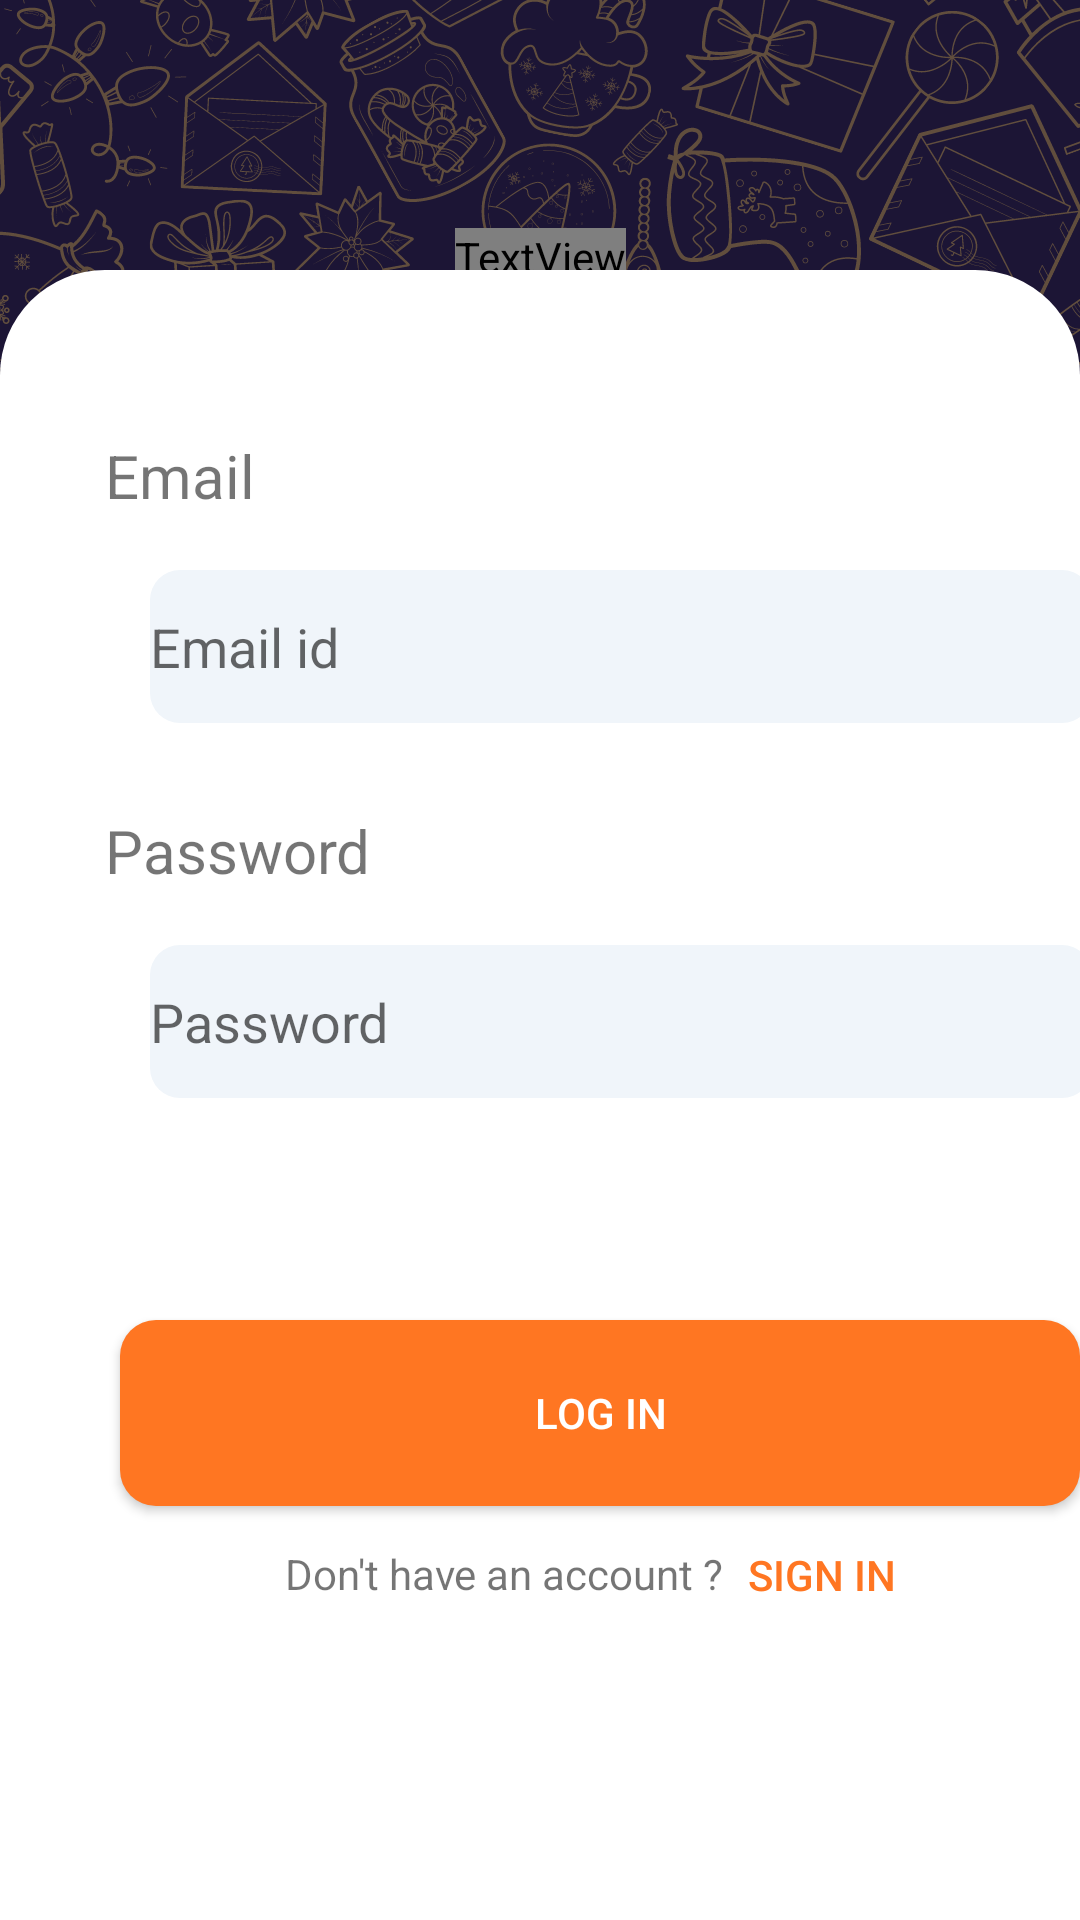

The Android layout XML behind this screen, and the referenced resources:
<!-- AndroidManifest.xml: application theme Theme.Foodbook2 -->
<!-- res/layout/activity_loginpage.xml -->
<?xml version="1.0" encoding="utf-8"?>
<androidx.constraintlayout.widget.ConstraintLayout xmlns:android="http://schemas.android.com/apk/res/android"
    xmlns:app="http://schemas.android.com/apk/res-auto"
    xmlns:tools="http://schemas.android.com/tools"
    android:layout_width="match_parent"
    android:layout_height="match_parent"
    tools:context=".loginpage"
    >

    <ImageView
        android:id="@+id/imageView3"
        android:layout_width="match_parent"
        android:layout_height="400dp"
        android:src="@drawable/loginbg"
        android:scaleType="centerCrop"
        app:layout_constraintStart_toStartOf="parent"
        app:layout_constraintTop_toTopOf="parent"
         />

    <TextView
        android:id="@+id/textView"
        android:layout_width="wrap_content"
        android:layout_height="wrap_content"
        android:layout_marginTop="76dp"
        android:fontFamily="@font/sen"
        android:text="Log In"
        android:textColor="@color/white"
        android:textSize="30sp"
        android:textStyle="bold"
        app:layout_constraintEnd_toEndOf="parent"
        app:layout_constraintStart_toStartOf="parent"
        app:layout_constraintTop_toTopOf="parent" />

    <TextView
        android:id="@+id/textView2"
        android:layout_width="wrap_content"
        android:layout_height="wrap_content"
        android:layout_marginTop="120dp"
        android:fontFamily="@font/sen"
        android:gravity="center"
        android:text="Please Sign in to your existing account"
        android:textColor="@color/white"
        android:textSize="20sp"
        android:textStyle="bold"
        app:layout_constraintEnd_toEndOf="parent"
        app:layout_constraintHorizontal_bias="0.488"
        app:layout_constraintStart_toStartOf="parent"
        app:layout_constraintTop_toTopOf="parent" />


    <FrameLayout
        android:layout_width="match_parent"
        android:layout_height="550dp"
        android:background="@drawable/loginidpassworddesign"
        app:layout_constraintBottom_toBottomOf="parent"
        app:layout_constraintEnd_toEndOf="parent"
        app:layout_constraintStart_toStartOf="parent">

        <TextView
            android:layout_width="wrap_content"
            android:layout_height="wrap_content"
            android:text="Email"
            android:textSize="20sp"
            android:layout_marginTop="55dp"
            android:layout_marginStart="35dp"></TextView>

        <TextView
            android:layout_width="wrap_content"
            android:layout_height="wrap_content"
            android:layout_marginStart="35dp"
            android:layout_marginTop="180dp"
            android:text="Password"
            android:textSize="20sp"></TextView>

        <EditText
            android:id="@+id/emaileditText"
            android:layout_width="314dp"
            android:layout_height="51dp"
            android:layout_marginStart="50dp"
            android:layout_marginTop="100dp"
            android:background="@drawable/edittextdesign"
            android:ems="10"
            android:hint="Email id"

            android:inputType="text" />

        <EditText
            android:id="@+id/editTextPassword"
            android:layout_width="314dp"
            android:layout_height="51dp"
            android:layout_marginStart="50dp"
            android:layout_marginTop="225dp"
            android:ems="10"
            android:hint="Password"
            android:background="@drawable/edittextdesign"
            android:inputType="textPassword" />

        <Button
            android:id="@+id/loginbutton"
            android:layout_width="wrap_content"
            android:layout_height="wrap_content"
            android:layout_marginStart="40dp"
            android:layout_marginTop="350dp"

            android:background="@drawable/button_onboardingscreen"
            android:text="Log in"
            android:textColor="@color/white"/>

        <TextView
            android:id="@+id/textView4"
            android:layout_marginTop="425dp"
            android:layout_width="wrap_content"
            android:layout_height="wrap_content"
            android:text="Don't have an account ?"
            android:layout_marginStart="95dp"/>

        <Button
            android:id="@+id/signupbutton"
            android:layout_width="wrap_content"
            android:layout_marginTop="411dp"
            android:layout_marginStart="230dp"
            android:layout_height="wrap_content"
            android:background="#00000000"
            android:text="SIGN IN"
            android:textColor="#FF7622"/>


    </FrameLayout>

</androidx.constraintlayout.widget.ConstraintLayout>
<!-- resources referenced by this layout -->
<resources>
  <!-- drawable button_onboardingscreen (drawable) -->
  <?xml version="1.0" encoding="utf-8"?>
  <shape xmlns:android="http://schemas.android.com/apk/res/android">
      <solid
          android:color="#FF7622">
  </solid>
  
  
      <corners
          android:radius="12dp"></corners>
      <size
          android:height="62dp"
          android:width="327dp"></size>
  </shape>
  <!-- drawable edittextdesign (drawable) -->
  <?xml version="1.0" encoding="utf-8"?>
  <shape xmlns:android="http://schemas.android.com/apk/res/android">
      <solid
          android:color="#F0F5FA"></solid>
      <corners
          android:radius="10sp"></corners>
  </shape>
  <!-- drawable loginbg: png bitmap (drawable, 1007475 bytes) -->
  <!-- drawable loginidpassworddesign (drawable) -->
  <?xml version="1.0" encoding="utf-8"?>
  <shape xmlns:android="http://schemas.android.com/apk/res/android">
      <solid
          android:color="@color/white"></solid>
      <corners
          android:topLeftRadius="35sp"
          android:topRightRadius="35sp"
          ></corners>
  
  </shape>
  <style name="Theme.Foodbook2" parent="Base.Theme.Foodbook2" />
  <style name="Base.Theme.Foodbook2" parent="Theme.AppCompat.Light.NoActionBar">
          
          
      </style>
  <!-- not gathered from this repository: default colours our renderer supplied (Android Studio template values) -->
  <color name="white">#FFFFFFFF</color>
</resources>
